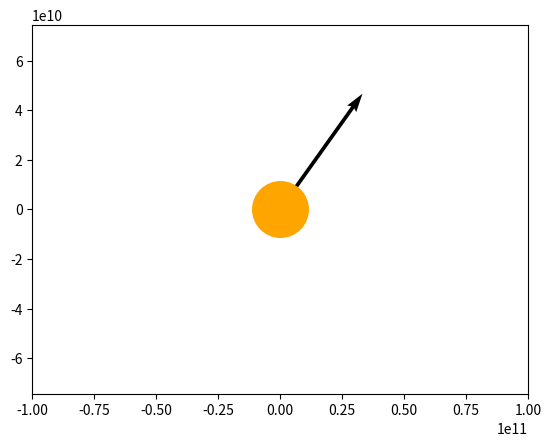

Write the Python code that produced this figure.
import numpy as np
from scipy.integrate import odeint
import matplotlib.pyplot as plt
from matplotlib.animation import FuncAnimation
# Определяем переменную величину
frames = 31
seconds_in_year = 31 * 24 * 60 * 60
years = 4
t = np.linspace(0, years*seconds_in_year, frames)

# Определяем функцию для системы диф. уравнений
def move_func(s, t):
    (x1, v_x1, y1, v_y1,
     x2, v_x2, y2, v_y2) = s

    dxdt1 = v_x1
    dv_xdt1 = - G * m * x1 / (x1**2 + y1**2)**1.5
    dydt1 = v_y1
    dv_ydt1 = - G * m * y1 / (x1**2 + y1**2)**1.5

    dxdt2 = v_x2
    dv_xdt2 = - G * m * x2 / (x2**2 + y2**2)**1.5
    dydt2 = v_y2
    dv_ydt2 = - G * m * y2 / (x2**2 + y2**2)**1.5

    return (dxdt1, dv_xdt1, dydt1, dv_ydt1,
            dxdt2, dv_xdt2, dydt2, dv_ydt2)
    
# Определяем начальные значения и параметры
    
G = 6.67 * 10**(-11)
m = 1.98 * 10**(30)

x10 = -0.387 * 149 * 10**9
v_x10 = 0
y10 = 0
v_y10 = 40000

x20 = 0
v_x20 = -32020
y20 = 0.723332 * 149 * 10**9
v_y20 = 0

s0 = (x10, v_x10, y10, v_y10,
      x20, v_x20, y20, v_y20)

sol = odeint(move_func, s0, t)
#Цикл над sol 
# Решаем систему диф. уравнений
def solve_func(i, key):
    if key == 'point':
        x1 = sol[i, 0]
        y1 = sol[i, 2]
        x2 = sol[i, 4]
        y2 = sol[i, 6]

    else:
        x1 = sol[:i, 0]
        y1 = sol[:i, 2]
        x2 = sol[:i, 4]
        y2 = sol[:i, 6]

    return ((x1, y1), (x2, y2))

# Строим решение в виде графика и анимируем
fig, ax = plt.subplots()

ball1, = plt.plot([], [], 'o', color='r', ms=15)

def get_arrow(theta):
    x = 0
    y = 10e7
    u = np.sin(theta)
    v = np.cos(theta)
    return x, y, u, v

quiver = ax.quiver(*get_arrow(120), scale=3.5)

def update(theta):
    global quiver
    quiver.remove()
    quiver = ax.quiver(*get_arrow(theta), scale=3.5)

plt.plot([0], [0], 'o', color='orange', ms=40)

def animate(i):
    ball1.set_data(solve_func(i, 'point')[0])


ani = FuncAnimation(fig,
                    animate,
                    frames=31,
                    interval=30)

ani1 = FuncAnimation(fig,
                    update,
                    frames=31,
                    interval=15)
plt.axis('equal')
edge = 10e10
ax.set_xlim(-edge, edge)
ax.set_ylim(-edge, edge)
plt.show()